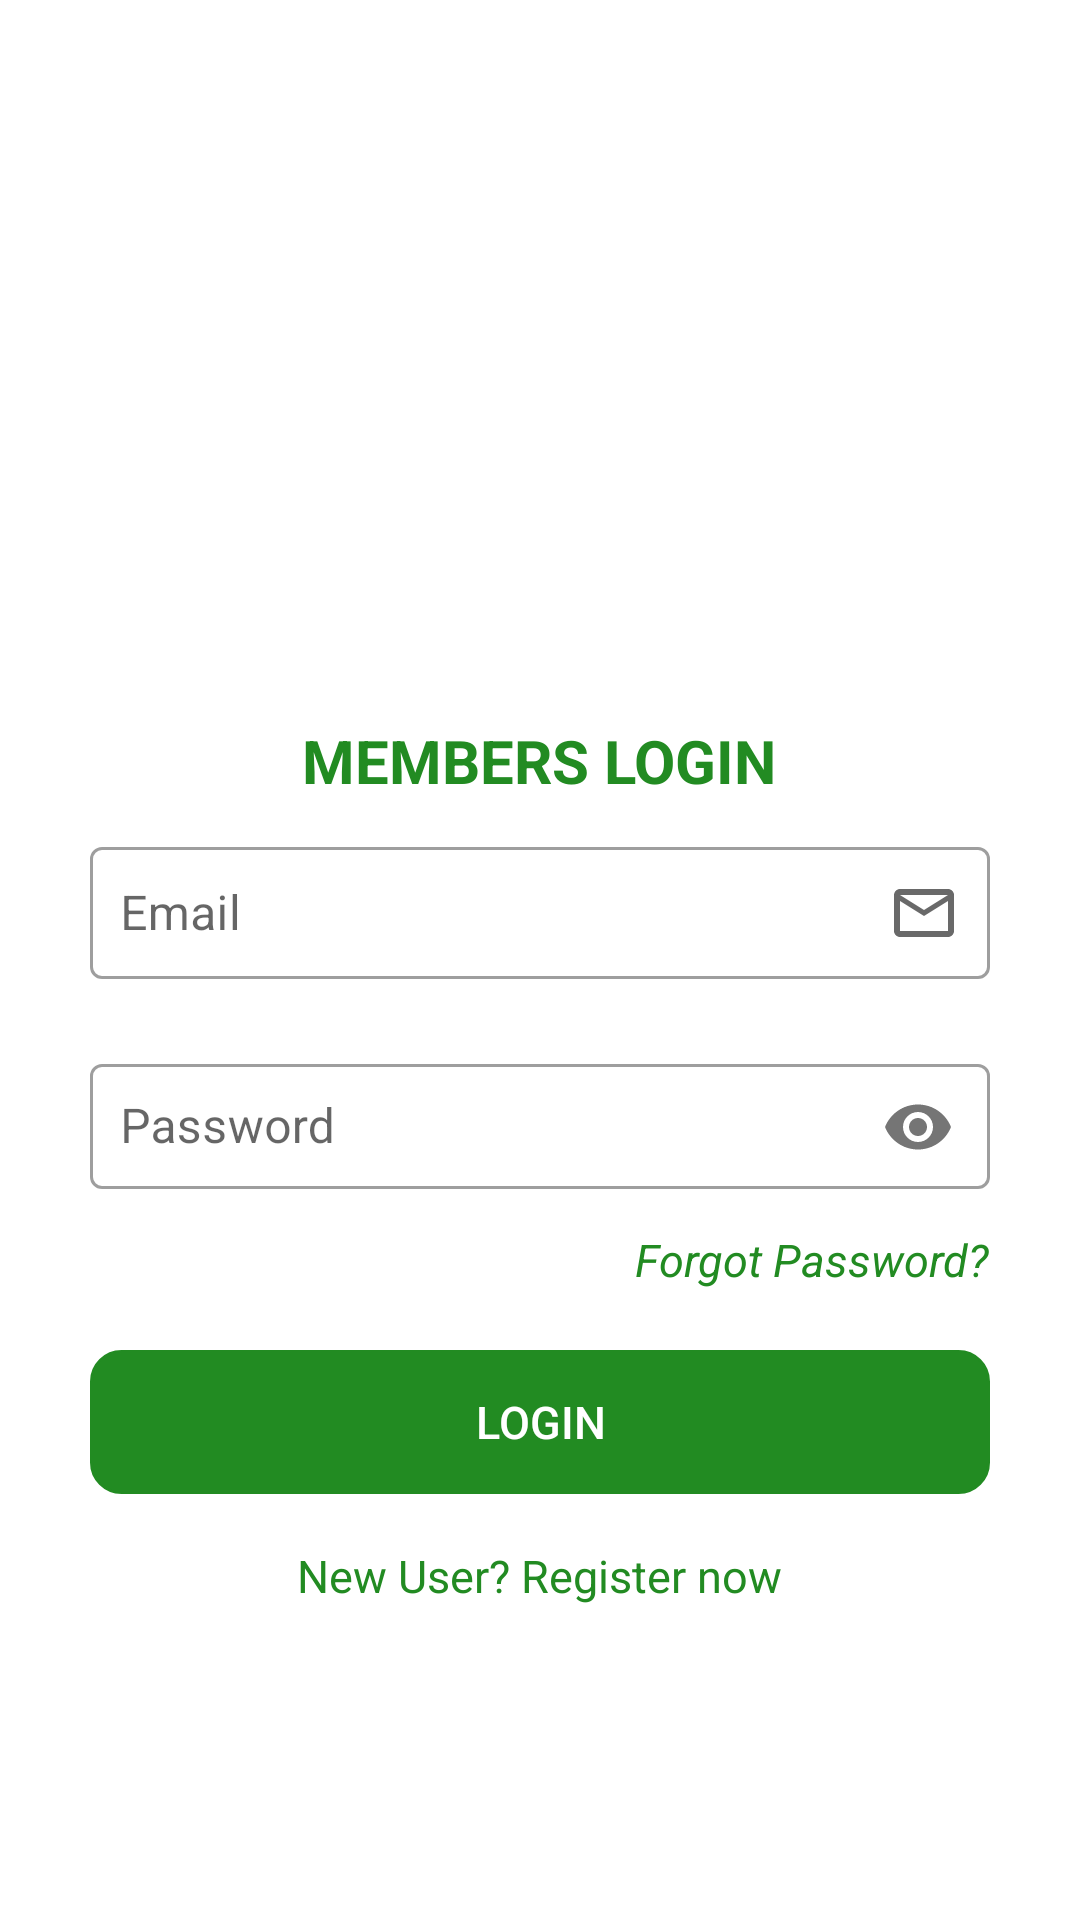

Produce the Android XML layout that renders to this screen, including the resource entries it uses.
<!-- AndroidManifest.xml: application theme AppTheme -->
<!-- res/layout/login_activity.xml -->
<?xml version="1.0" encoding="utf-8"?>
<RelativeLayout xmlns:android="http://schemas.android.com/apk/res/android"
    xmlns:app="http://schemas.android.com/apk/res-auto"
    xmlns:tools="http://schemas.android.com/tools"
    android:layout_width="match_parent"
    android:layout_height="match_parent"
    android:focusableInTouchMode="true"
    android:padding="10dp"
    tools:context=".login_activity">

    <ScrollView
        android:layout_width="match_parent"
        android:layout_height="match_parent"
        android:fadeScrollbars="true">


        <LinearLayout
            android:layout_width="match_parent"
            android:layout_height="wrap_content"
            android:orientation="vertical"
            android:padding="10dp">

            <ImageView
                android:layout_width="200dp"
                android:layout_height="200dp"
                android:layout_gravity="center"
                android:layout_marginStart="10dp"
                android:layout_marginEnd="10dp"
                android:layout_marginBottom="10dp"
                android:src="@drawable/logo1" />

            <TextView
                android:layout_width="wrap_content"
                android:layout_height="wrap_content"
                android:layout_gravity="center"
                android:layout_marginTop="10dp"
                android:text="@string/members_login"
                android:textAllCaps="true"
                android:textColor="@color/colorPrimaryDark"
                android:textSize="20sp"
                android:textStyle="bold" />

            <com.google.android.material.textfield.TextInputLayout
                style="@style/Widget.MaterialComponents.TextInputLayout.OutlinedBox"
                android:layout_width="match_parent"
                android:layout_height="wrap_content"
                android:layout_margin="10dp">

                <com.google.android.material.textfield.TextInputEditText
                    android:id="@+id/login_username"
                    android:layout_width="match_parent"
                    android:layout_height="wrap_content"
                    android:drawableEnd="@drawable/mail_icon"
                    android:hint="@string/prompt_email"
                    android:inputType="textEmailAddress"
                    android:padding="10dp" />

            </com.google.android.material.textfield.TextInputLayout>

            <com.google.android.material.textfield.TextInputLayout
                style="@style/Widget.MaterialComponents.TextInputLayout.OutlinedBox"
                android:layout_width="match_parent"
                android:layout_height="wrap_content"
                android:layout_margin="10dp"
                app:passwordToggleEnabled="true">

                <com.google.android.material.textfield.TextInputEditText
                    android:id="@+id/login_password"
                    android:layout_width="match_parent"
                    android:layout_height="wrap_content"
                    android:hint="@string/prompt_password"
                    android:inputType="textPassword"
                    android:padding="10dp" />

            </com.google.android.material.textfield.TextInputLayout>

            <TextView
                android:id="@+id/forgot_password"
                android:layout_width="wrap_content"
                android:layout_height="wrap_content"
                android:layout_gravity="end"
                android:layout_marginEnd="10dp"
                android:text="@string/forgot_password"
                android:textColor="@color/colorPrimaryDark"
                android:textSize="15sp"
                android:textStyle="italic" />

            <Button
                android:id="@+id/login_btn"
                android:layout_width="match_parent"
                android:layout_height="wrap_content"
                android:layout_marginStart="10dp"
                android:layout_marginTop="20dp"
                android:layout_marginEnd="10dp"
                android:layout_marginBottom="10dp"
                android:background="@drawable/input_outline"
                android:backgroundTint="@color/colorPrimaryDark"
                android:padding="10dp"
                android:text="@string/login"
                android:textColor="@color/white"
                android:textSize="15sp" />

            <TextView
                android:id="@+id/register"
                android:layout_width="wrap_content"
                android:layout_height="wrap_content"
                android:layout_gravity="center"
                android:layout_margin="7dp"
                android:text="@string/new_user"
                android:textColor="@color/colorPrimaryDark"
                android:textSize="15sp" />


        </LinearLayout>

    </ScrollView>


</RelativeLayout>
<!-- resources referenced by this layout -->
<resources>
  <color name="colorPrimaryDark">#228B22</color>
  <color name="white">#ffffff</color>
  <!-- drawable input_outline (drawable) -->
  <?xml version="1.0" encoding="utf-8"?>
  <shape xmlns:android="http://schemas.android.com/apk/res/android">
  
  <stroke android:color="@color/colorAccent"
      android:width="1dp" />
  
  <corners android:radius="10dp" />
  
  
  </shape>
  <!-- drawable mail_icon (drawable) -->
  <vector android:height="24dp" android:tint="#696969"
      android:viewportHeight="24.0" android:viewportWidth="24.0"
      android:width="24dp" xmlns:android="http://schemas.android.com/apk/res/android">
      <path android:fillColor="#FF000000" android:pathData="M20,4L4,4c-1.1,0 -1.99,0.9 -1.99,2L2,18c0,1.1 0.9,2 2,2h16c1.1,0 2,-0.9 2,-2L22,6c0,-1.1 -0.9,-2 -2,-2zM20,18L4,18L4,8l8,5 8,-5v10zM12,11L4,6h16l-8,5z"/>
  </vector>
  <string name="forgot_password"> Forgot Password?</string>
  <string name="login"> Login</string>
  <string name="members_login">Members Login</string>
  <string name="new_user">"New User? Register now"</string>
  <string name="prompt_email">Email</string>
  <string name="prompt_password">Password</string>
  <style name="AppTheme" parent="Theme.MaterialComponents.Light.DarkActionBar">
          
          <item name="colorPrimary">@color/colorPrimaryDark</item>
          <item name="colorPrimaryDark">@color/colorPrimaryDark</item>
          <item name="colorAccent">@color/colorAccent</item>
          <item name="android:windowAnimationStyle"> @style/customAnimation</item>
  
      </style>
  <color name="colorAccent">#006400</color>
  <style name="customAnimation" parent="@android:style/Animation.Activity">
          <item name="android:activityOpenEnterAnimation"> @anim/slide_in_left</item>
          <item name="android:activityCloseExitAnimation">@anim/slide_in_right </item>
      </style>
</resources>
